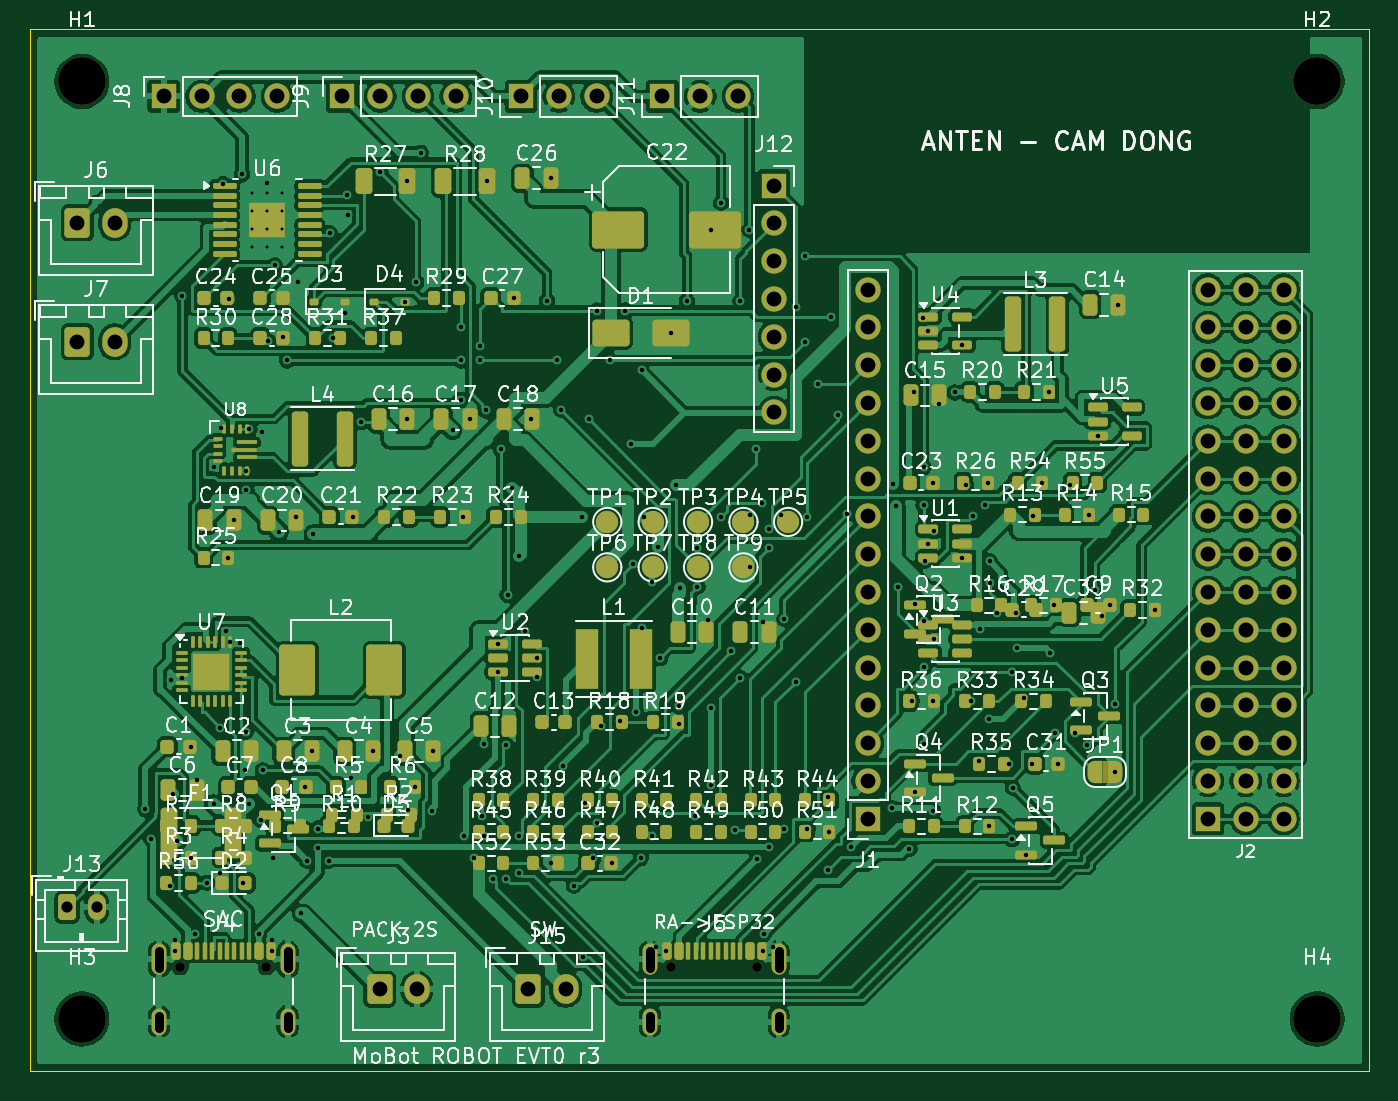
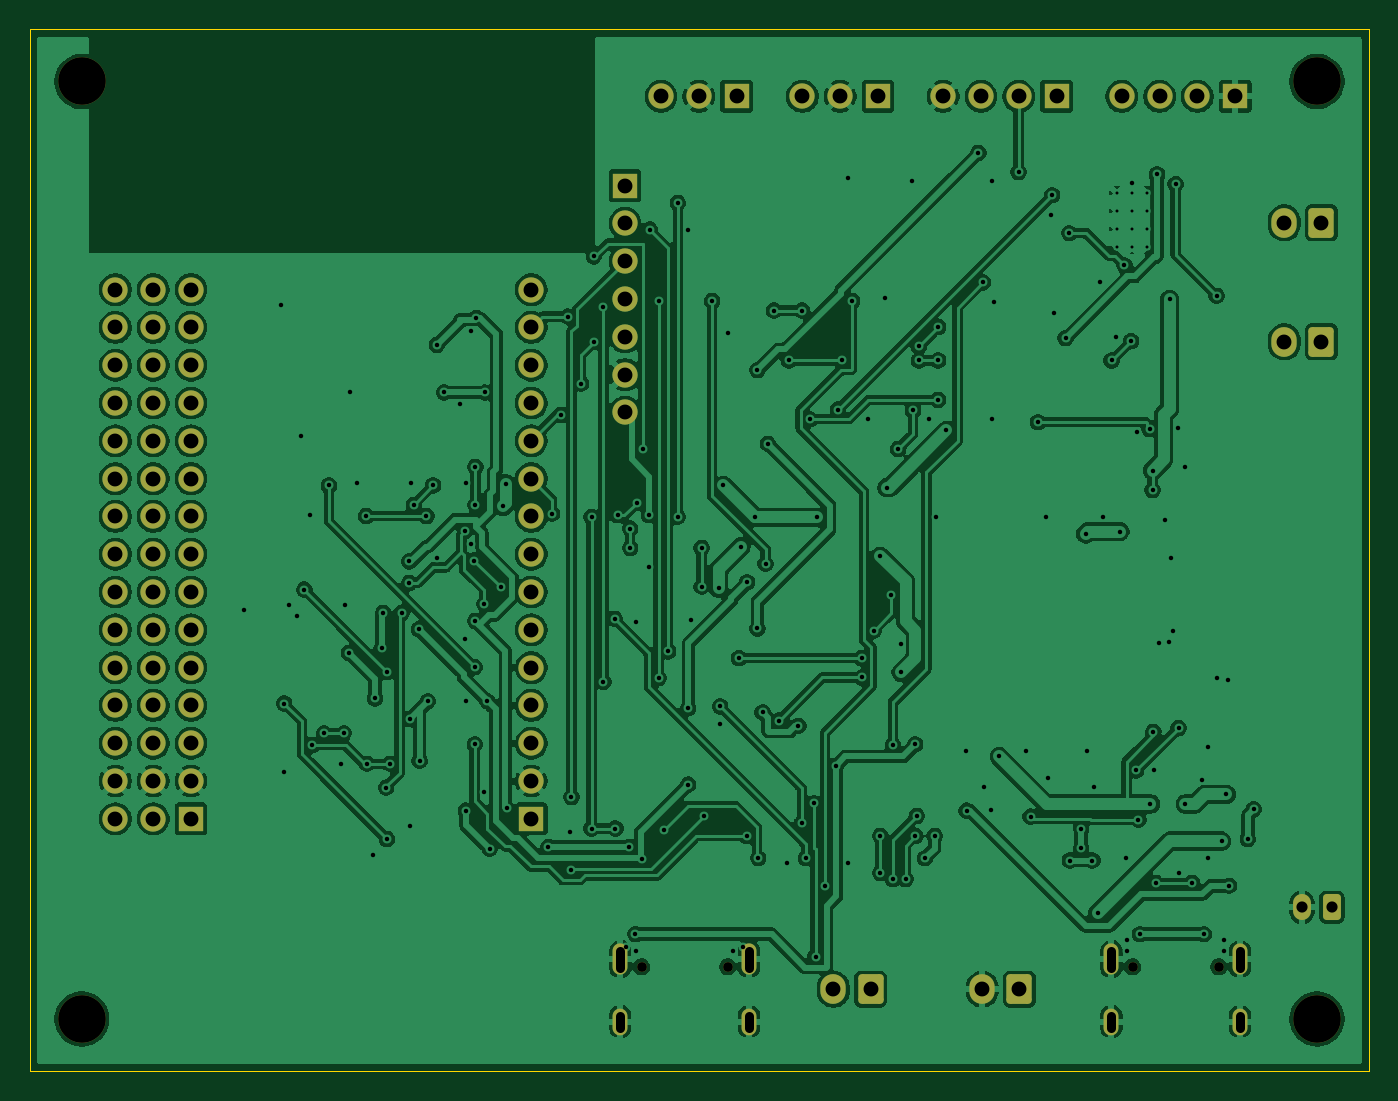
Circuit board: 10 layer files. Board 90.0 x 70.0 mm.
- bottom_copper: mobot-robot-B_Cu.gbl (329289 bytes)
- bottom_mask: mobot-robot-B_Mask.gbs (4460 bytes)
- bottom_silk: mobot-robot-B_Silkscreen.gbo (457 bytes)
- outline: mobot-robot-Edge_Cuts.gm1 (618 bytes)
- top_copper: mobot-robot-F_Cu.gtl (382735 bytes)
- top_mask: mobot-robot-F_Mask.gts (18905 bytes)
- paste: mobot-robot-F_Paste.gtp (14421 bytes)
- top_silk: mobot-robot-F_Silkscreen.gto (236962 bytes)
- drill: mobot-robot-NPTH.drl (496 bytes)
- drill: mobot-robot-PTH.drl (5504 bytes)

=== bottom_copper: mobot-robot-B_Cu.gbl (329289 bytes, source omitted) ===
=== bottom_mask: mobot-robot-B_Mask.gbs ===
%TF.GenerationSoftware,KiCad,Pcbnew,10.0.7*%
%TF.CreationDate,2026-11-13T08:51:59+07:00*%
%TF.ProjectId,mobot-robot,6d6f626f-742d-4726-9f62-6f742e6b6963,rev?*%
%TF.SameCoordinates,Original*%
%TF.FileFunction,Soldermask,Bot*%
%TF.FilePolarity,Negative*%
%FSLAX46Y46*%
G04 Gerber Fmt 4.6, Leading zero omitted, Abs format (unit mm)*
G04 Created by KiCad (PCBNEW 10.0.7) date 2026-11-13 08:51:59*
%MOMM*%
%LPD*%
G01*
G04 APERTURE LIST*
G04 Aperture macros list*
%AMRoundRect*
0 Rectangle with rounded corners*
0 $1 Rounding radius*
0 $2 $3 $4 $5 $6 $7 $8 $9 X,Y pos of 4 corners*
0 Add a 4 corners polygon primitive as box body*
4,1,4,$2,$3,$4,$5,$6,$7,$8,$9,$2,$3,0*
0 Add four circle primitives for the rounded corners*
1,1,$1+$1,$2,$3*
1,1,$1+$1,$4,$5*
1,1,$1+$1,$6,$7*
1,1,$1+$1,$8,$9*
0 Add four rect primitives between the rounded corners*
20,1,$1+$1,$2,$3,$4,$5,0*
20,1,$1+$1,$4,$5,$6,$7,0*
20,1,$1+$1,$6,$7,$8,$9,0*
20,1,$1+$1,$8,$9,$2,$3,0*%
G04 Aperture macros list end*
%ADD10RoundRect,0.250000X-0.600000X-0.750000X0.600000X-0.750000X0.600000X0.750000X-0.600000X0.750000X0*%
%ADD11O,1.700000X2.000000*%
%ADD12R,1.700000X1.700000*%
%ADD13C,1.700000*%
%ADD14C,3.200000*%
%ADD15RoundRect,0.250000X-0.350000X-0.625000X0.350000X-0.625000X0.350000X0.625000X-0.350000X0.625000X0*%
%ADD16O,1.200000X1.750000*%
%ADD17C,0.650000*%
%ADD18O,1.000000X2.100000*%
%ADD19O,1.000000X1.800000*%
G04 APERTURE END LIST*
D10*
%TO.C,J15*%
X33500000Y-64500000D03*
D11*
X36000000Y-64500000D03*
%TD*%
D12*
%TO.C,J12*%
X50000000Y-10500000D03*
D13*
X50000000Y-13040000D03*
X50000000Y-15580000D03*
X50000000Y-18120000D03*
X50000000Y-20660000D03*
X50000000Y-23200000D03*
X50000000Y-25740000D03*
%TD*%
D14*
%TO.C,H1*%
X3500000Y-3500000D03*
%TD*%
D12*
%TO.C,J1*%
X56300000Y-53050000D03*
D13*
X56300000Y-50510000D03*
X56300000Y-47970000D03*
X56300000Y-45430000D03*
X56300000Y-42890000D03*
X56300000Y-40350000D03*
X56300000Y-37810000D03*
X56300000Y-35270000D03*
X56300000Y-32730000D03*
X56300000Y-30190000D03*
X56300000Y-27650000D03*
X56300000Y-25110000D03*
X56300000Y-22570000D03*
X56300000Y-20030000D03*
X56300000Y-17490000D03*
%TD*%
D10*
%TO.C,J7*%
X3200000Y-21000000D03*
D11*
X5700000Y-21000000D03*
%TD*%
D14*
%TO.C,H4*%
X86500000Y-66500000D03*
%TD*%
D13*
%TO.C,J2*%
X84240000Y-53050000D03*
X81700000Y-53050000D03*
D12*
X79160000Y-53050000D03*
D13*
X84240000Y-50510000D03*
X81700000Y-50510000D03*
X79160000Y-50510000D03*
X84240000Y-47970000D03*
X81700000Y-47970000D03*
X79160000Y-47970000D03*
X84240000Y-45430000D03*
X81700000Y-45430000D03*
X79160000Y-45430000D03*
X84240000Y-42890000D03*
X81700000Y-42890000D03*
X79160000Y-42890000D03*
X84240000Y-40350000D03*
X81700000Y-40350000D03*
X79160000Y-40350000D03*
X84240000Y-37810000D03*
X81700000Y-37810000D03*
X79160000Y-37810000D03*
X84240000Y-35270000D03*
X81700000Y-35270000D03*
X79160000Y-35270000D03*
X84240000Y-32730000D03*
X81700000Y-32730000D03*
X79160000Y-32730000D03*
X84240000Y-30190000D03*
X81700000Y-30190000D03*
X79160000Y-30190000D03*
X84240000Y-27650000D03*
X81700000Y-27650000D03*
X79160000Y-27650000D03*
X84240000Y-25110000D03*
X81700000Y-25110000D03*
X79160000Y-25110000D03*
X84240000Y-22570000D03*
X81700000Y-22570000D03*
X79160000Y-22570000D03*
X84240000Y-20030000D03*
X81700000Y-20030000D03*
X79160000Y-20030000D03*
X84240000Y-17490000D03*
X81700000Y-17490000D03*
X79160000Y-17490000D03*
%TD*%
D10*
%TO.C,J3*%
X23500000Y-64500000D03*
D11*
X26000000Y-64500000D03*
%TD*%
D12*
%TO.C,J11*%
X42500000Y-4500000D03*
D13*
X45040000Y-4500000D03*
X47580000Y-4500000D03*
%TD*%
D15*
%TO.C,J13*%
X2500000Y-59000000D03*
D16*
X4500000Y-59000000D03*
%TD*%
D17*
%TO.C,J4*%
X10110000Y-62994999D03*
X15890000Y-62994999D03*
D18*
X8680000Y-62494999D03*
D19*
X8680000Y-66674999D03*
D18*
X17320000Y-62494999D03*
D19*
X17320000Y-66674999D03*
%TD*%
D14*
%TO.C,H2*%
X86500000Y-3500000D03*
%TD*%
D12*
%TO.C,J8*%
X9000000Y-4500000D03*
D13*
X11540000Y-4500000D03*
X14080000Y-4500000D03*
X16620000Y-4500000D03*
%TD*%
D17*
%TO.C,J5*%
X43110000Y-62994999D03*
X48890000Y-62994999D03*
D18*
X41680000Y-62494999D03*
D19*
X41680000Y-66674999D03*
D18*
X50320000Y-62494999D03*
D19*
X50320000Y-66674999D03*
%TD*%
D10*
%TO.C,J6*%
X3200000Y-13000000D03*
D11*
X5700000Y-13000000D03*
%TD*%
D14*
%TO.C,H3*%
X3500000Y-66500000D03*
%TD*%
D12*
%TO.C,J10*%
X33000000Y-4500000D03*
D13*
X35540000Y-4500000D03*
X38080000Y-4500000D03*
%TD*%
D12*
%TO.C,J9*%
X21000000Y-4500000D03*
D13*
X23540000Y-4500000D03*
X26080000Y-4500000D03*
X28620000Y-4500000D03*
%TD*%
M02*

=== bottom_silk: mobot-robot-B_Silkscreen.gbo ===
%TF.GenerationSoftware,KiCad,Pcbnew,10.0.7*%
%TF.CreationDate,2026-11-13T08:51:59+07:00*%
%TF.ProjectId,mobot-robot,6d6f626f-742d-4726-9f62-6f742e6b6963,rev?*%
%TF.SameCoordinates,Original*%
%TF.FileFunction,Legend,Bot*%
%TF.FilePolarity,Positive*%
%FSLAX46Y46*%
G04 Gerber Fmt 4.6, Leading zero omitted, Abs format (unit mm)*
G04 Created by KiCad (PCBNEW 10.0.7) date 2026-11-13 08:51:59*
%MOMM*%
%LPD*%
G01*
G04 APERTURE LIST*
G04 APERTURE END LIST*
M02*

=== outline: mobot-robot-Edge_Cuts.gm1 ===
%TF.GenerationSoftware,KiCad,Pcbnew,10.0.7*%
%TF.CreationDate,2026-11-13T08:51:59+07:00*%
%TF.ProjectId,mobot-robot,6d6f626f-742d-4726-9f62-6f742e6b6963,rev?*%
%TF.SameCoordinates,Original*%
%TF.FileFunction,Profile,NP*%
%FSLAX46Y46*%
G04 Gerber Fmt 4.6, Leading zero omitted, Abs format (unit mm)*
G04 Created by KiCad (PCBNEW 10.0.7) date 2026-11-13 08:51:59*
%MOMM*%
%LPD*%
G01*
G04 APERTURE LIST*
%TA.AperFunction,Profile*%
%ADD10C,0.100000*%
%TD*%
G04 APERTURE END LIST*
D10*
X0Y0D02*
X90000000Y0D01*
X0Y-70000000D02*
X0Y0D01*
X90000000Y0D02*
X90000000Y-70000000D01*
X90000000Y-70000000D02*
X0Y-70000000D01*
M02*

=== top_copper: mobot-robot-F_Cu.gtl (382735 bytes, source omitted) ===
=== top_mask: mobot-robot-F_Mask.gts (18905 bytes, source omitted) ===
=== paste: mobot-robot-F_Paste.gtp (14421 bytes, source omitted) ===
=== top_silk: mobot-robot-F_Silkscreen.gto (236962 bytes, source omitted) ===
=== drill: mobot-robot-NPTH.drl ===
M48
; DRILL file KiCad 10.0.7 date 2026-11-13T08:51:59
; FORMAT={-:-/ absolute / metric / decimal}
; #@! TF.CreationDate,2026-11-13T08:51:59+07:00
; #@! TF.GenerationSoftware,Kicad,Pcbnew,10.0.7
; #@! TF.FileFunction,NonPlated,1,2,NPTH
FMAT,2
METRIC
; #@! TA.AperFunction,NonPlated,NPTH,ComponentDrill
T1C0.650
; #@! TA.AperFunction,NonPlated,NPTH,ComponentDrill
T2C3.200
%
G90
G05
T1
X10.11Y-62.995
X15.89Y-62.995
X43.11Y-62.995
X48.89Y-62.995
T2
X3.5Y-3.5
X3.5Y-66.5
X86.5Y-3.5
X86.5Y-66.5
M30

=== drill: mobot-robot-PTH.drl (5504 bytes, source omitted) ===
